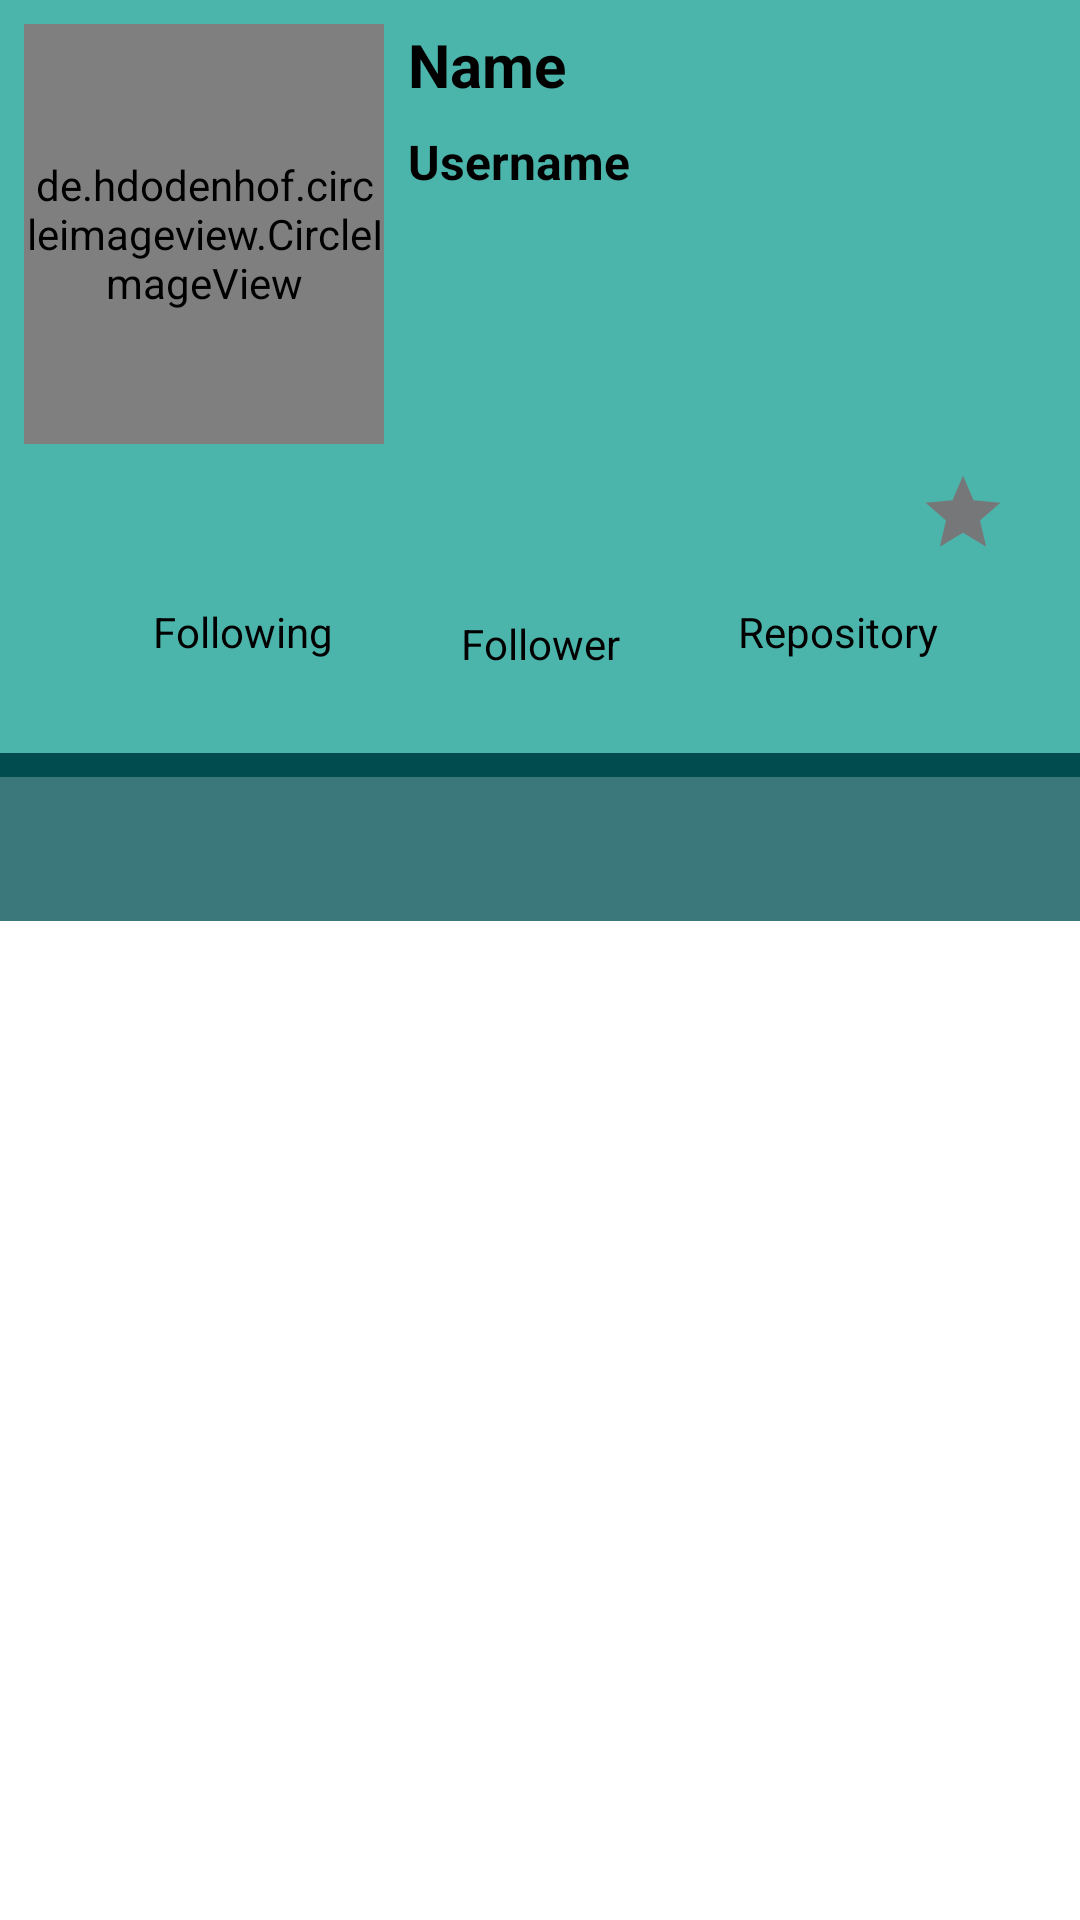

Produce the Android XML layout that renders to this screen, including the resource entries it uses.
<!-- AndroidManifest.xml: application theme Theme.MyGithubUserApp -->
<!-- res/layout/activity_detail.xml -->
<?xml version="1.0" encoding="utf-8"?>
<androidx.coordinatorlayout.widget.CoordinatorLayout xmlns:android="http://schemas.android.com/apk/res/android"
    xmlns:app="http://schemas.android.com/apk/res-auto"
    xmlns:tools="http://schemas.android.com/tools"
    android:layout_width="match_parent"
    android:layout_height="match_parent"
    android:orientation="vertical"
    android:fitsSystemWindows="true"
    tools:context=".ui.detail.DetailActivity">

    <com.google.android.material.appbar.AppBarLayout
        android:id="@+id/appBarLayout"
        android:layout_width="match_parent"
        android:layout_height="wrap_content"
        app:layout_constraintEnd_toEndOf="parent"
        app:layout_constraintStart_toStartOf="parent"
        app:layout_constraintTop_toTopOf="parent">

        <com.google.android.material.appbar.CollapsingToolbarLayout
            android:id="@+id/collap_toolbar_layout"
            android:layout_width="match_parent"
            android:layout_height="match_parent"
            app:contentScrim="?attr/colorPrimary"
            app:expandedTitleGravity="top"
            app:expandedTitleMarginEnd="64dp"
            app:expandedTitleMarginStart="48dp"
            app:layout_scrollFlags="scroll|exitUntilCollapsed">

            <androidx.constraintlayout.widget.ConstraintLayout
                android:id="@+id/constraintLayout"
                android:layout_width="match_parent"
                android:layout_height="wrap_content"
                android:background="@drawable/bg_detailitem"
                android:padding="8dp"
                app:layout_constraintEnd_toEndOf="parent"
                app:layout_constraintStart_toStartOf="parent"
                app:layout_constraintTop_toTopOf="parent">

                <de.hdodenhof.circleimageview.CircleImageView
                    android:id="@+id/iv_detailPhoto"
                    android:layout_width="120dp"
                    android:layout_height="140dp"
                    app:layout_constraintStart_toStartOf="parent"
                    app:layout_constraintTop_toTopOf="parent"
                    tools:src="@tools:sample/avatars" />

                <ProgressBar
                    android:id="@+id/pb_itemdetail"
                    android:layout_width="wrap_content"
                    android:layout_height="wrap_content"
                    android:visibility="invisible"
                    app:layout_constraintBottom_toBottomOf="parent"
                    app:layout_constraintEnd_toEndOf="parent"
                    app:layout_constraintStart_toStartOf="parent"
                    app:layout_constraintTop_toTopOf="parent" />

                <ImageView
                    android:id="@+id/iv_detailfavorite"
                    android:layout_width="30dp"
                    android:layout_height="30dp"
                    android:layout_marginTop="8dp"
                    android:layout_marginEnd="16dp"
                    android:src="@drawable/ic_baseline_star_24"
                    app:layout_constraintEnd_toEndOf="@+id/tv_workAt"
                    app:layout_constraintTop_toBottomOf="@+id/tv_workAt" />

                <TextView
                    android:id="@+id/tv_detail_name"
                    style="@style/TextMain.Title"
                    android:layout_marginStart="8dp"
                    android:text="Name"
                    app:layout_constraintEnd_toEndOf="parent"
                    app:layout_constraintStart_toEndOf="@+id/iv_detailPhoto"
                    app:layout_constraintTop_toTopOf="@+id/iv_detailPhoto" />

                <TextView
                    android:id="@+id/tv_detail_username"
                    style="@style/TextMain.Subtitle"
                    android:layout_marginTop="8dp"
                    android:text="@string/text_username"
                    app:layout_constraintEnd_toEndOf="@+id/tv_detail_name"
                    app:layout_constraintHorizontal_bias="1.0"
                    app:layout_constraintStart_toStartOf="@+id/tv_detail_name"
                    app:layout_constraintTop_toBottomOf="@+id/tv_detail_name" />

                <TextView
                    android:id="@+id/tv_workAt"
                    android:layout_width="0dp"
                    android:layout_height="wrap_content"
                    android:drawablePadding="4dp"
                    android:textColor="@android:color/black"
                    app:drawableStartCompat="@drawable/ic_baseline_work_24"
                    app:layout_constraintBottom_toBottomOf="@+id/iv_detailPhoto"
                    app:layout_constraintEnd_toEndOf="@+id/tv_location"
                    app:layout_constraintStart_toStartOf="@+id/tv_location"
                    tools:text="google" />


                <TextView
                    android:id="@+id/tv_location"
                    android:layout_width="0dp"
                    android:layout_height="wrap_content"
                    android:layout_marginBottom="8dp"
                    android:drawablePadding="4dp"
                    android:textColor="@android:color/black"
                    app:drawableStartCompat="@drawable/ic_baseline_location_on_24"
                    app:layout_constraintBottom_toTopOf="@+id/tv_workAt"
                    app:layout_constraintEnd_toEndOf="@+id/tv_detail_username"
                    app:layout_constraintStart_toStartOf="@+id/tv_detail_username"
                    tools:text="Indonesia" />

                <androidx.constraintlayout.widget.Guideline
                    android:id="@+id/guideline6"
                    android:layout_width="wrap_content"
                    android:layout_height="wrap_content"
                    android:orientation="horizontal"
                    app:layout_constraintGuide_begin="181dp" />

                <LinearLayout
                    android:id="@+id/linearLayout"
                    android:layout_width="wrap_content"
                    android:layout_height="wrap_content"
                    android:layout_marginTop="8dp"
                    android:gravity="center"
                    android:orientation="vertical"
                    app:layout_constraintEnd_toEndOf="parent"
                    app:layout_constraintStart_toStartOf="parent"
                    app:layout_constraintTop_toTopOf="@+id/guideline6">

                    <TextView
                        android:id="@+id/textView2"
                        style="@style/TextMain"
                        android:layout_marginTop="8dp"
                        android:text="@string/text_follower" />

                    <TextView
                        android:id="@+id/tv_follower"
                        style="@style/TextMain"
                        tools:text="200" />

                </LinearLayout>

                <LinearLayout
                    android:layout_width="wrap_content"
                    android:layout_height="wrap_content"
                    android:gravity="center"
                    android:orientation="vertical"
                    app:layout_constraintBottom_toBottomOf="@+id/linearLayout"
                    app:layout_constraintEnd_toStartOf="@+id/linearLayout"
                    app:layout_constraintStart_toStartOf="parent"
                    app:layout_constraintTop_toTopOf="@+id/linearLayout">

                    <TextView
                        android:id="@+id/textView"
                        style="@style/TextMain"
                        android:text="@string/text_following" />

                    <TextView
                        android:id="@+id/tv_following"
                        style="@style/TextMain"
                        tools:text="200" />
                </LinearLayout>

                <LinearLayout
                    android:layout_width="wrap_content"
                    android:layout_height="wrap_content"
                    android:gravity="center"
                    android:orientation="vertical"
                    app:layout_constraintBottom_toBottomOf="@+id/linearLayout"
                    app:layout_constraintEnd_toEndOf="parent"
                    app:layout_constraintStart_toEndOf="@+id/linearLayout"
                    app:layout_constraintTop_toTopOf="@+id/linearLayout">

                    <TextView
                        android:id="@+id/textView4"
                        style="@style/TextMain"
                        android:text="@string/text_repository" />

                    <TextView
                        android:id="@+id/tv_repository"
                        style="@style/TextMain"
                        tools:text="200" />

                </LinearLayout>
            </androidx.constraintlayout.widget.ConstraintLayout>
        </com.google.android.material.appbar.CollapsingToolbarLayout>
        <com.google.android.material.tabs.TabLayout
            android:id="@+id/tabs"
            android:layout_width="match_parent"
            android:layout_height="wrap_content"
            android:layout_marginTop="8dp"
            android:background="@color/cyan_200"
            app:tabTextColor="@color/black"
            app:tabGravity="fill"
            app:tabMode="fixed"
            />
    </com.google.android.material.appbar.AppBarLayout>

    <androidx.viewpager2.widget.ViewPager2
        android:id="@+id/viewPager"
        android:layout_width="match_parent"
        android:layout_height="match_parent"
        app:layout_behavior="@string/appbar_scrolling_view_behavior"
        />
</androidx.coordinatorlayout.widget.CoordinatorLayout>
<!-- resources referenced by this layout -->
<resources>
  <color name="black">#FF000000</color>
  <color name="cyan_200">#3b787b</color>
  <!-- drawable bg_detailitem (drawable) -->
  <?xml version="1.0" encoding="utf-8"?>
  <shape xmlns:android="http://schemas.android.com/apk/res/android">
      <solid android:color="#4bb5ab"/>
  
  </shape>
  <!-- drawable ic_baseline_star_24 (drawable) -->
  <vector android:height="24dp" android:tint="#767779"
      android:viewportHeight="24" android:viewportWidth="24"
      android:width="24dp" xmlns:android="http://schemas.android.com/apk/res/android">
      <path android:fillColor="@android:color/white" android:pathData="M12,17.27L18.18,21l-1.64,-7.03L22,9.24l-7.19,-0.61L12,2 9.19,8.63 2,9.24l5.46,4.73L5.82,21z"/>
  </vector>
  <string name="text_follower">Follower</string>
  <string name="text_following">Following</string>
  <string name="text_repository">Repository</string>
  <string name="text_username">Username</string>
  <style name="TextMain">
          <item name="android:layout_width">wrap_content</item>
          <item name="android:layout_height">wrap_content</item>
          <item name="android:textColor">@color/black</item>
      </style>
  <style name="TextMain.Subtitle">
          <item name="android:layout_width">0dp</item>
          <item name="android:textSize">16sp</item>
          <item name="android:textStyle">bold</item>
          <item name="android:layout_marginTop">8dp</item>
      </style>
  <style name="TextMain.Title">
          <item name="android:layout_width">0dp</item>
          <item name="android:textStyle">bold</item>
          <item name="android:textSize">20sp</item>
      </style>
  <style name="Theme.MyGithubUserApp" parent="Theme.MaterialComponents.DayNight.DarkActionBar">
          
          <item name="colorPrimary">@color/cyan_500</item>
          <item name="colorPrimaryVariant">@color/cyan_700</item>
          <item name="colorOnPrimary">@color/white</item>
          
          <item name="colorSecondary">@color/brown_200</item>
          <item name="colorSecondaryVariant">@color/brown_700</item>
          <item name="colorOnSecondary">@color/black</item>
          
          <item name="android:statusBarColor" tools:targetApi="l">?attr/colorPrimaryVariant</item>
          
      </style>
  <color name="cyan_500">#004c4f</color>
  <color name="cyan_700">#002427</color>
  <color name="white">#FFFFFFFF</color>
  <color name="brown_200">#be9c91</color>
  <color name="brown_700">#5f4339</color>
</resources>
